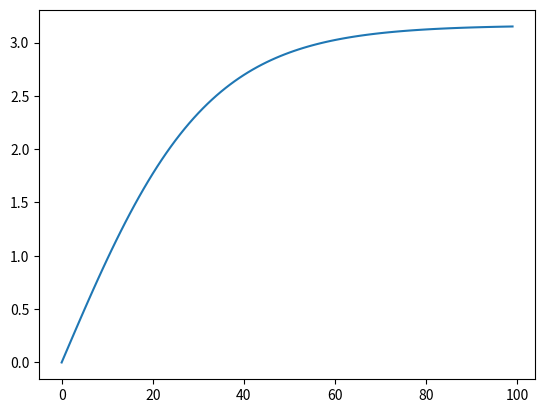

This figure's Python source:
import numpy as np
from scipy.integrate import odeint
import matplotlib.pyplot as plt

t=np.arange(0,100,1)
def zto(v,t):
       dvdt = (F - y*v**2)/m
       return dvdt
v0 = 0
y = 0.01
m = 1
F=0.1
sove = odeint(zto,v0,t)
plt.plot(t,sove[:,0])
plt.show()